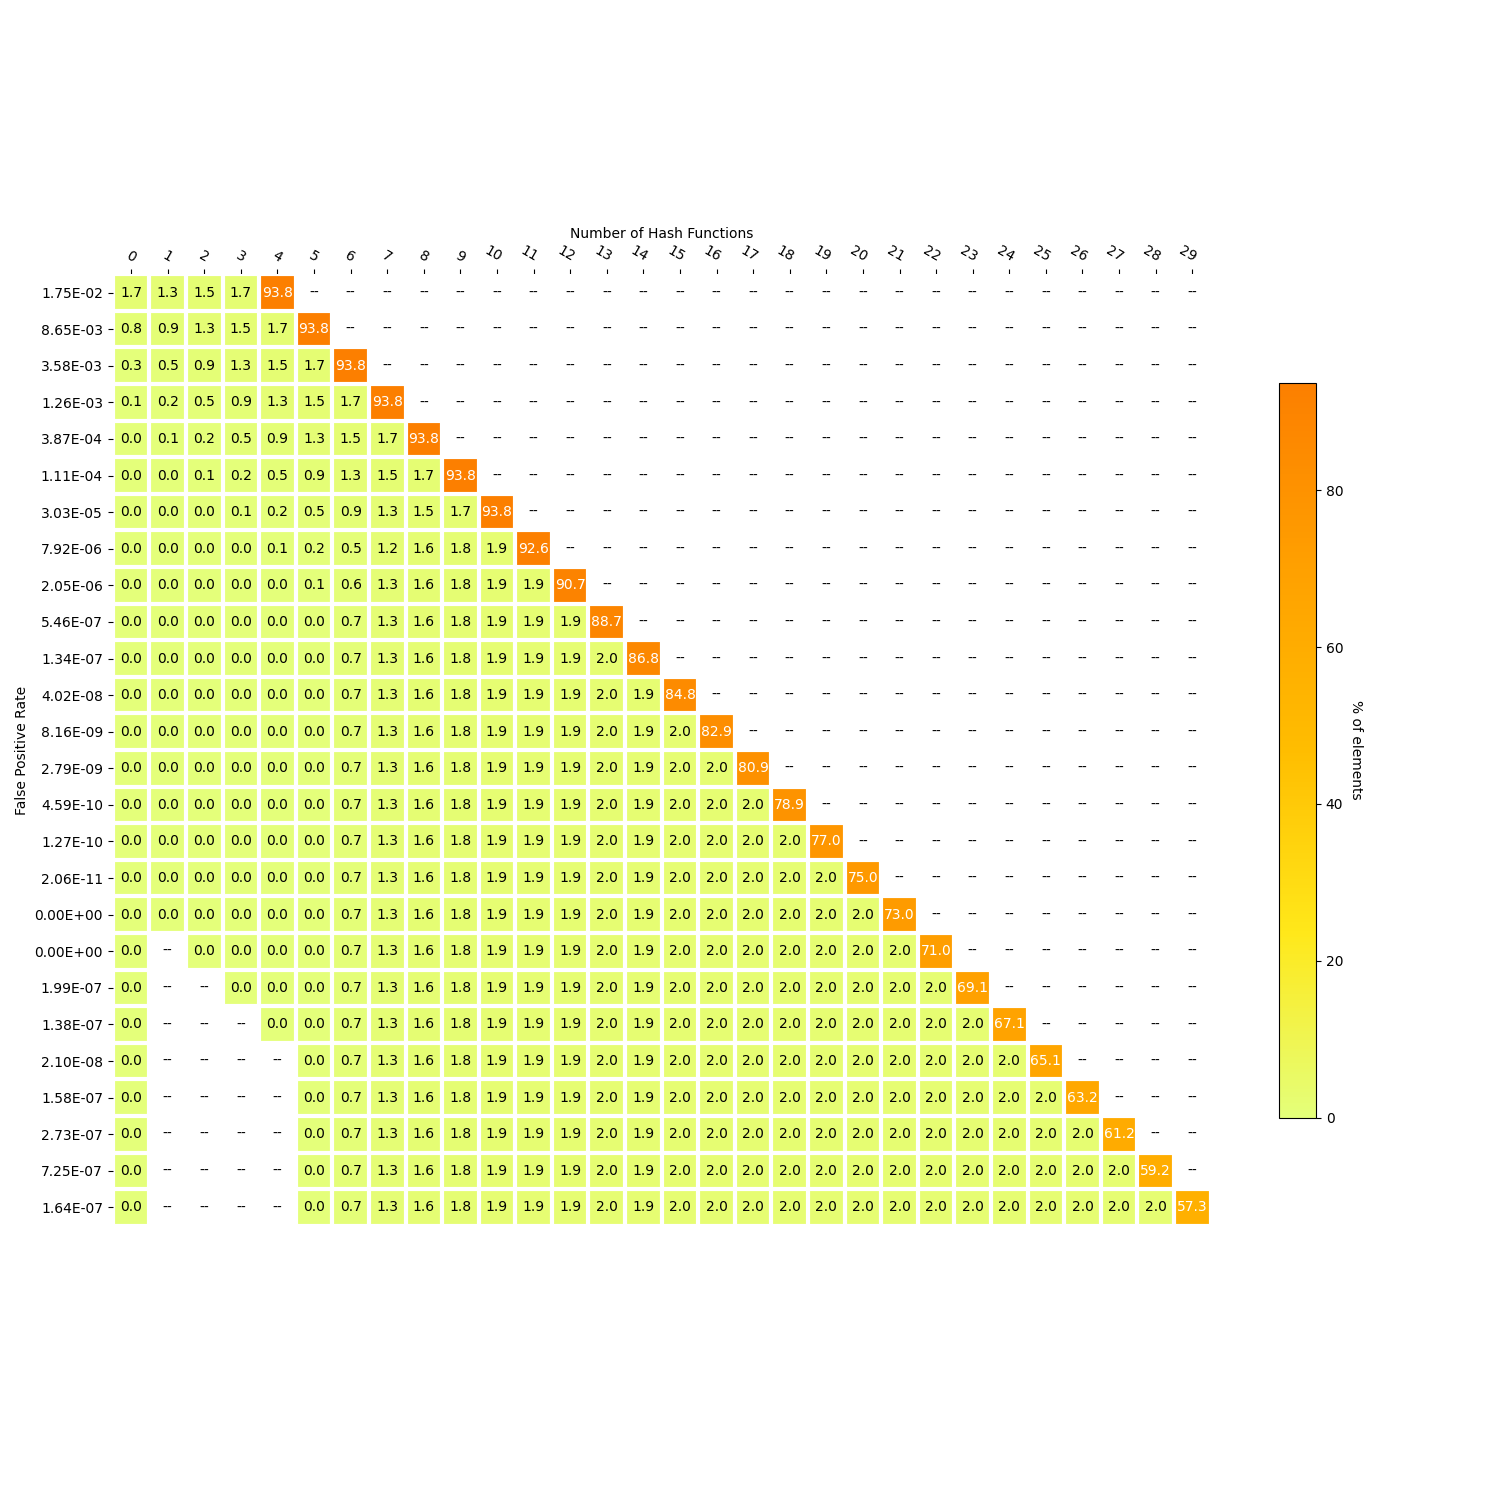

Data behind this chart, as committed beside it:
, 4, 2, 0, 1, 3, FPR_target, FPR_actual, size, 5, 6, 7, 8, 9, 10, 11, 12, 13, 14, 15, 16, 17, 18, 19
0, 273486457166, 4506774579, 4999362842, 3667486085, 5061245429, 0.08333, 0.01749, 2229, , , , , , , , , , , , , , , 
1, 5061245429, 3667486085, 2456689602, 2542673240, 4506774579, 0.04167, 0.008651, 3953, 273486457166, , , , , , , , , , , , , , 
2, 4506774579, 2542673240, 1005273557, 1451416045, 3667486085, 0.02083, 0.00358, 6395, 5061245429, 273486457166, , , , , , , , , , , , , 
3, 3667486085, 1451416045, 347638026, 657635531, 2542673240, 0.01042, 0.001264, 9479, 4506774579, 5061245429, 273486457166, , , , , , , , , , , , 
4, 2542673240, 657635531, 104895019, 242743007, 1451416045, 0.005208, 0.0003872, 13032, 3667486085, 4506774579, 5061245429, 273486457166, , , , , , , , , , , 
5, 1451416045, 242743007, 29008827, 75886192, 657635531, 0.002604, 0.0001113, 16878, 2542673240, 3667486085, 4506774579, 5061245429, 273486457166, , , , , , , , , , 
6, 657635531, 75886192, 7761664, 21247163, 242743007, 0.001302, 3.0288478110581686e-05, 20889, 1451416045, 2542673240, 3667486085, 4506774579, 5061245429, 273486457166, , , , , , , , , 
7, 242743007, 21247163, 2047057, 5714607, 75886192, 0.000651, 7.918728571802147e-06, 24510, 657635531, 1451416045, 3515181283, 4799312567, 5289665502, 5472077745, 270188399402, , , , , , , , 
8, 75886192, 5714607, 494568, 1552489, 21247163, 0.0003255, 2.046021139343621e-06, 26413, 242743007, 1749536285, 3874696574, 4799312567, 5289665502, 5472077745, 5675586287, 264512813115, , , , , , , 
9, 21247163, 1552489, 131904, 362664, 5714607, 0.0001628, 5.461582193166023e-07, 27533, 75886192, 1992279292, 3874696574, 4799312567, 5289665502, 5472077745, 5675586287, 5645934314, 258866878801, , , , , , 
10, 5714607, 362664, 30919, 100985, 1552489, 8.138020833333333e-05, 1.337920697182317e-07, 28076, 43419237, 2045993410, 3874696574, 4799312567, 5289665502, 5472077745, 5675586287, 5645934314, 5705646284, 253161232517, , , , , 
11, 1552489, 100985, 8071, 22848, 362664, 4.0690104166666664e-05, 4.0202751566882434e-08, 28272, 49133844, 2045993410, 3874696574, 4799312567, 5289665502, 5472077745, 5675586287, 5645934314, 5705646284, 5690172193, 247471060324, , , , 
12, 362664, 22848, 1676, 6395, 100985, 2.0345052083333332e-05, 8.155043142702363e-09, 28378, 50686333, 2045993410, 3874696574, 4799312567, 5289665502, 5472077745, 5675586287, 5645934314, 5705646284, 5690172193, 5720826588, 241750233736, , , 
13, 100985, 6395, 376, 1300, 22848, 1.0172526041666666e-05, 2.7869062946687774e-09, 28438, 51048997, 2045993410, 3874696574, 4799312567, 5289665502, 5472077745, 5675586287, 5645934314, 5705646284, 5690172193, 5720826588, 5717629535, 236032604201, , 
14, 22848, 1300, 102, 274.0, 6395, 5.086263020833333e-06, 4.59342488912197e-10, 28474, 51149982, 2045993410, 3874696574, 4799312567, 5289665502, 5472077745, 5675586287, 5645934314, 5705646284, 5690172193, 5720826588, 5717629535, 5798305050, 230234299151, 
15, 6395, 274.0, 11, 91.0, 1300, 2.5431315104166665e-06, 1.268333738041141e-10, 28498, 51172830, 2045993410, 3874696574, 4799312567, 5289665502, 5472077745, 5675586287, 5645934314, 5705646284, 5690172193, 5720826588, 5717629535, 5798305050, 5723927680, 224510371471
16, 1300, 91.0, 6, 5.0, 274.0, 1.2715657552083333e-06, 2.056757413039688e-11, 28516, 51179225, 2045993410, 3874696574, 4799312567, 5289665502, 5472077745, 5675586287, 5645934314, 5705646284, 5690172193, 5720826588, 5717629535, 5798305050, 5723927680, 5752177361
17, 274.0, 5.0, 0, 6.0, 91.0, 6.357828776041666e-07, 0.0, 28531, 51180525, 2045993410, 3874696574, 4799312567, 5289665502, 5472077745, 5675586287, 5645934314, 5705646284, 5690172193, 5720826588, 5717629535, 5798305050, 5723927680, 5752177361
18, 91.0, 6.0, 0, , 5.0, 3.178914388020833e-07, 0.0, 28546, 51180799, 2045993410, 3874696574, 4799312567, 5289665502, 5472077745, 5675586287, 5645934314, 5705646284, 5690172193, 5720826588, 5717629535, 5798305050, 5723927680, 5752177361
19, 5.0, , 0, , 6.0, 1.5894571940104166e-07, 1.9947461770365414e-07, 28561, 51180890, 2045993410, 3874696574, 4799312567, 5289665502, 5472077745, 5675586287, 5645934314, 5705646284, 5690172193, 5720826588, 5717629535, 5798305050, 5723927680, 5752177361
20, 6.0, , 0, , , 7.947285970052083e-08, 1.3767591329985498e-07, 28576, 51180895, 2045993410, 3874696574, 4799312567, 5289665502, 5472077745, 5675586287, 5645934314, 5705646284, 5690172193, 5720826588, 5717629535, 5798305050, 5723927680, 5752177361
21, , , 0, , , 3.9736429850260414e-08, 2.0989209400070017e-08, 28591, 51180901, 2045993410, 3874696574, 4799312567, 5289665502, 5472077745, 5675586287, 5645934314, 5705646284, 5690172193, 5720826588, 5717629535, 5798305050, 5723927680, 5752177361
22, , , 0, , , 1.9868214925130207e-08, 1.5782528008960048e-07, 28607, 51180901, 2045993410, 3874696574, 4799312567, 5289665502, 5472077745, 5675586287, 5645934314, 5705646284, 5690172193, 5720826588, 5717629535, 5798305050, 5723927680, 5752177361
23, , , 0, , , 9.934107462565104e-09, 2.727843077624321e-07, 28623, 51180901, 2045993410, 3874696574, 4799312567, 5289665502, 5472077745, 5675586287, 5645934314, 5705646284, 5690172193, 5720826588, 5717629535, 5798305050, 5723927680, 5752177361
24, , , 0, , , 4.967053731282552e-09, 7.252846503472504e-07, 28638, 51180901, 2045993410, 3874696574, 4799312567, 5289665502, 5472077745, 5675586287, 5645934314, 5705646284, 5690172193, 5720826588, 5717629535, 5798305050, 5723927680, 5752177361
25, , , 0, , , 2.483526865641276e-09, 1.6376930901328515e-07, 28653, 51180901, 2045993410, 3874696574, 4799312567, 5289665502, 5472077745, 5675586287, 5645934314, 5705646284, 5690172193, 5720826588, 5717629535, 5798305050, 5723927680, 5752177361
